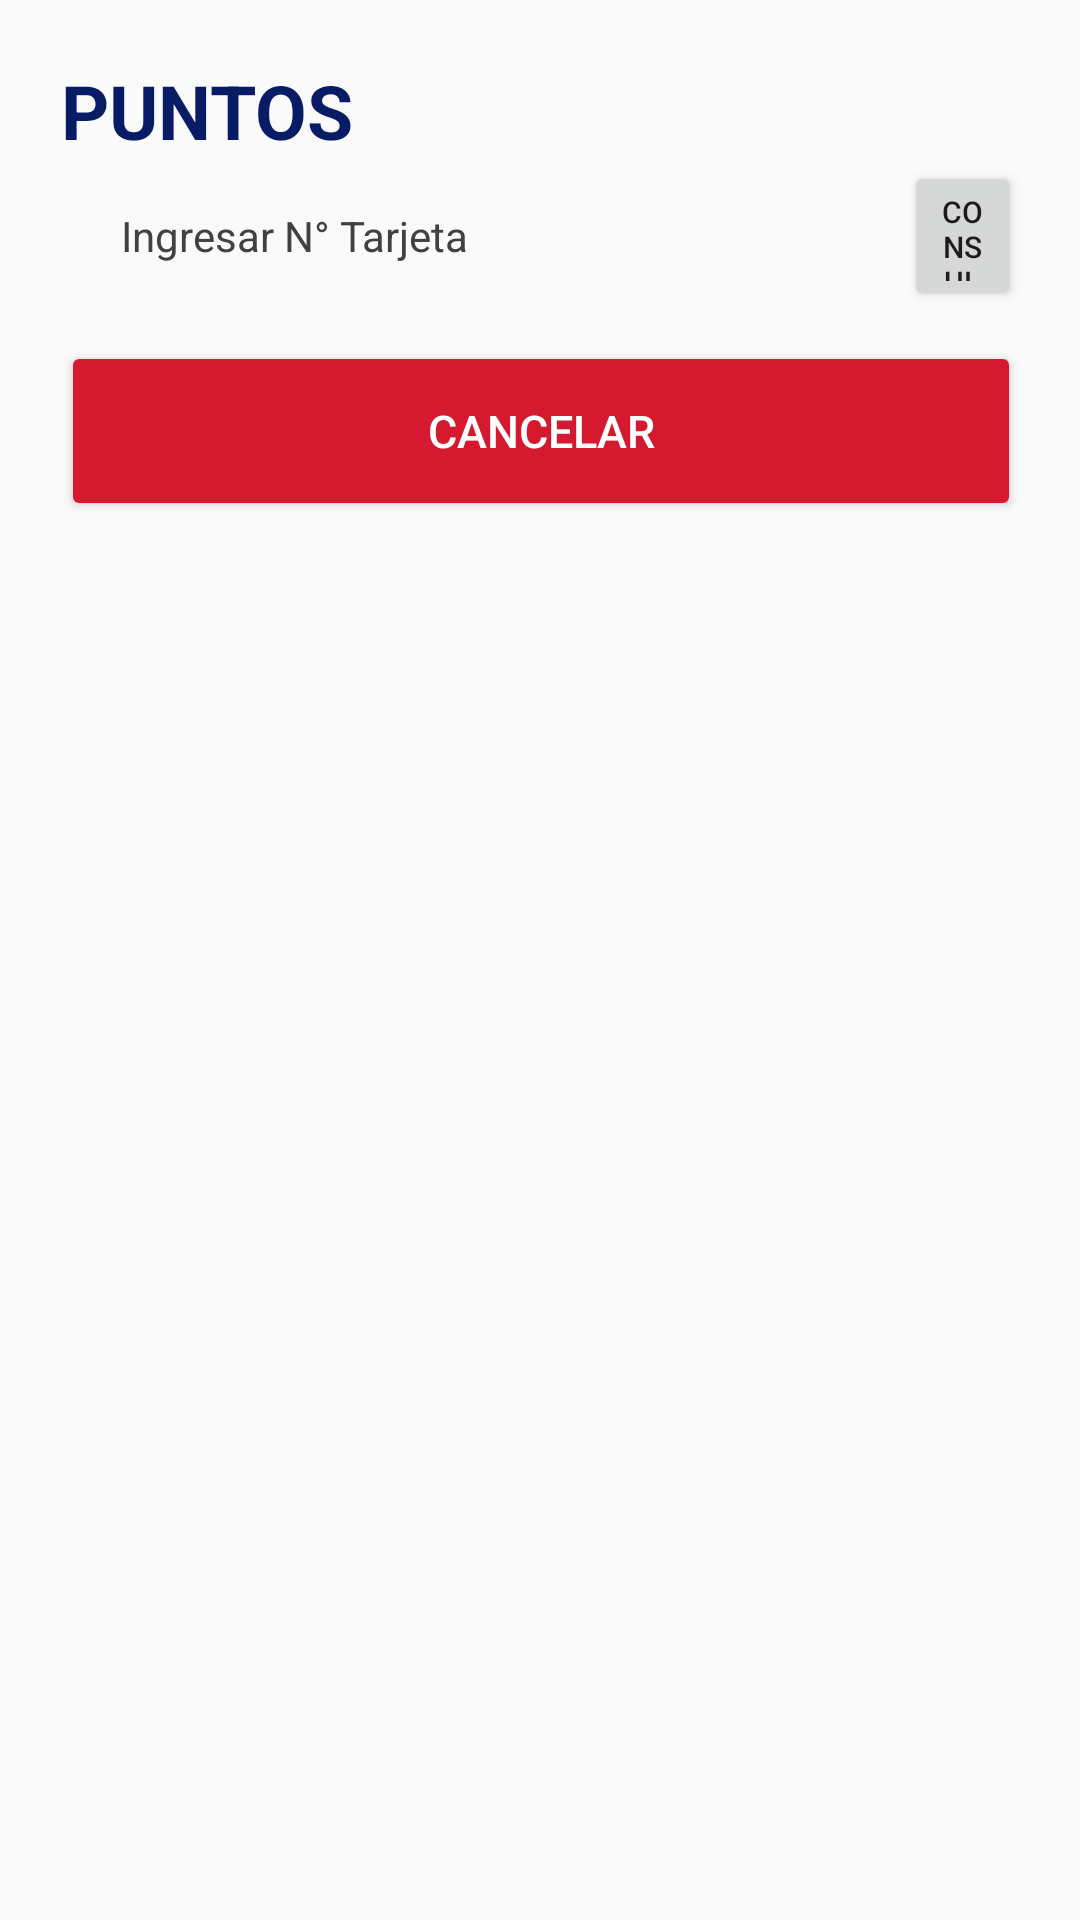

Produce the Android XML layout that renders to this screen, including the resource entries it uses.
<!-- AndroidManifest.xml: application theme AppTheme -->
<!-- res/layout/fragment_puntos.xml -->
<?xml version="1.0" encoding="utf-8"?>
<androidx.constraintlayout.widget.ConstraintLayout xmlns:android="http://schemas.android.com/apk/res/android"
    xmlns:app="http://schemas.android.com/apk/res-auto"
    xmlns:tools="http://schemas.android.com/tools"
    android:layout_width="match_parent"
    android:layout_height="match_parent"
    tools:context=".PuntosFragment">

    <LinearLayout
        android:layout_width="380sp"
        android:layout_height="wrap_content"
        android:orientation="vertical"
        android:paddingStart="30dp"
        android:paddingTop="20dp"
        android:paddingEnd="30dp"
        android:paddingBottom="20dp"
        app:layout_constraintEnd_toEndOf="parent"
        app:layout_constraintStart_toStartOf="parent"
        app:layout_constraintTop_toTopOf="parent">

        <LinearLayout
            android:layout_width="match_parent"
            android:layout_height="wrap_content"
            android:orientation="horizontal">

            <TextView
                android:layout_width="match_parent"
                android:layout_height="wrap_content"
                android:layout_gravity="center"
                android:layout_weight="1"
                android:text="PUNTOS"
                android:textColor="#071C65"
                android:textSize="25sp"
                android:textStyle="bold" />

        </LinearLayout>

        <LinearLayout
            android:layout_width="match_parent"
            android:layout_height="wrap_content"
            android:orientation="horizontal">

            <EditText
                android:id="@+id/inputdni"
                android:layout_width="match_parent"
                android:layout_height="50sp"
                android:layout_gravity="left"
                android:layout_weight="1"
                android:background="@drawable/input_border"
                android:hint="Ingresar N° Tarjeta"
                android:inputType="number"
                android:paddingLeft="20sp"
                android:textColor="#123456"
                android:textColorHint="#404143"
                android:textSize="14sp" />

            <Button
                android:id="@+id/btncanjeconsulta"
                android:layout_width="wrap_content"
                android:layout_height="50sp"
                android:layout_gravity="right"
                android:layout_marginStart="10sp"
                android:layout_weight="1"
                android:text="Consultar"
                android:textSize="10sp"
                app:cornerRadius="10sp" />

        </LinearLayout>

        <Button
            android:id="@+id/btncancelarpuntos"
            android:layout_width="match_parent"
            android:layout_height="60sp"
            android:layout_gravity="center"
            android:layout_marginTop="10sp"
            android:backgroundTint="#D51A30"
            android:text="Cancelar"
            android:textAllCaps="true"
            android:textColor="#fff"
            android:textSize="15sp"
            app:cornerRadius="10sp" />

    </LinearLayout>

</androidx.constraintlayout.widget.ConstraintLayout>
<!-- resources referenced by this layout -->
<resources>
  <style name="AppTheme" parent="Theme.AppCompat.Light.NoActionBar">
          
          <item name="colorPrimary">@color/colorPrimary</item>
          <item name="colorPrimaryDark">@color/colorPrimaryDark</item>
          <item name="colorAccent">@color/colorAccent</item>
      </style>
  <color name="colorPrimary">#001E8A</color>
  <color name="colorPrimaryDark">#172D35</color>
  <color name="colorAccent">#133745</color>
</resources>
